Dataset: final_dataset (GitHub, k-sailee/LeafDiseaseDataset). Classes: alternaria leaf blight, anthracnose, chlorosis, dried leaf, healthy, initial stage, leaf blight, leaf spot, pest damage, rust diseases.

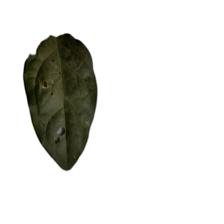
Label: anthracnose

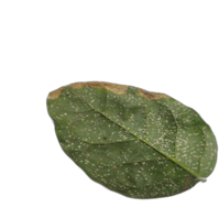
Label: leaf blight

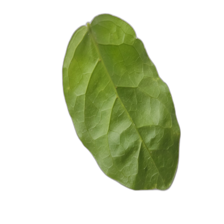
Label: healthy

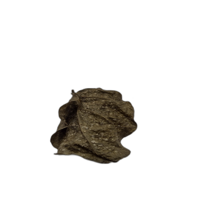
Label: dried leaf

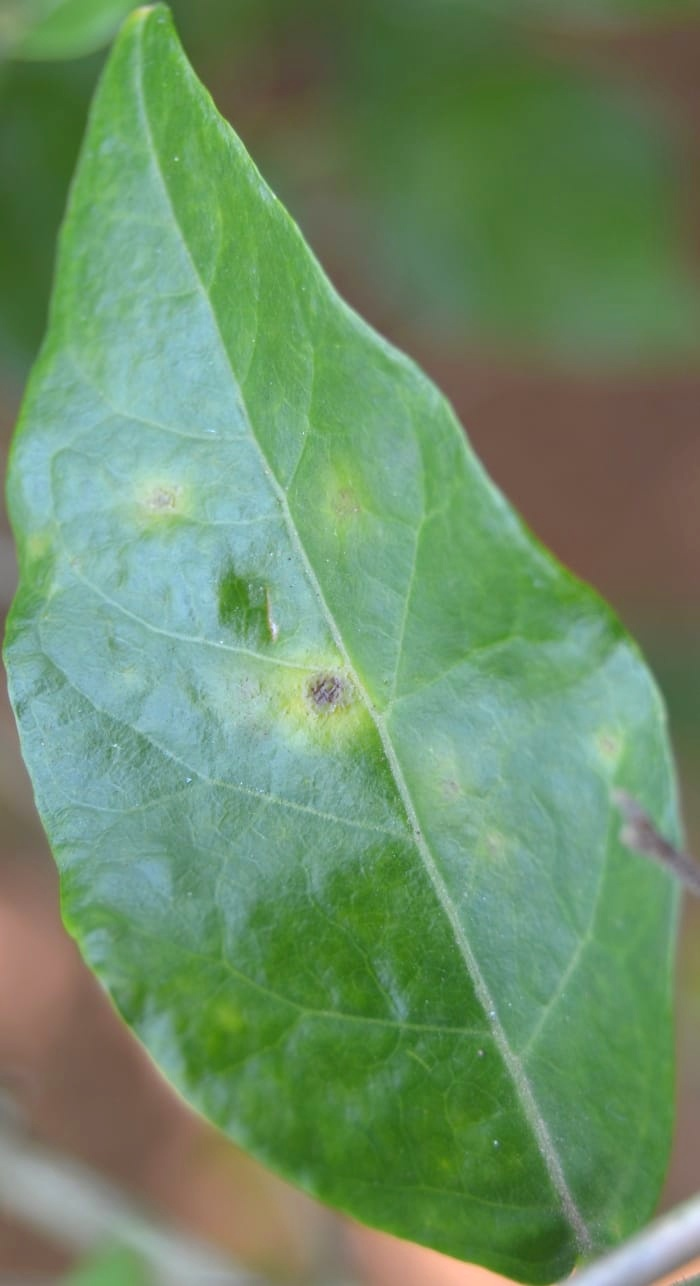
Label: alternaria leaf blight

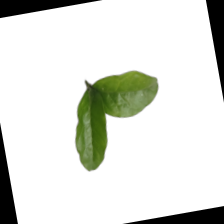
Label: initial stage
